Image classification data set "handseal_dataset" (kazamijimin/handseal on GitHub). Class labels (4): dragon, ram, snake, tiger.

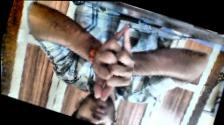
Label: dragon

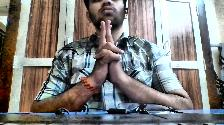
Label: tiger

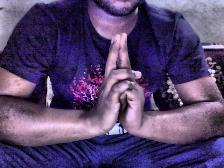
Label: ram

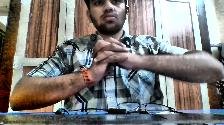
Label: snake

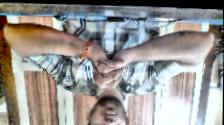
Label: snake

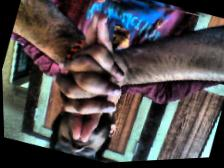
Label: dragon
